Photos from the image-classification dataset "IMAGES" in the GitHub repository raj-k20/Calorie_Estimator. Its 4 classes are: bacon beef cheddar, chicken club, chicken fillet crispy, classic italian toasted sub.

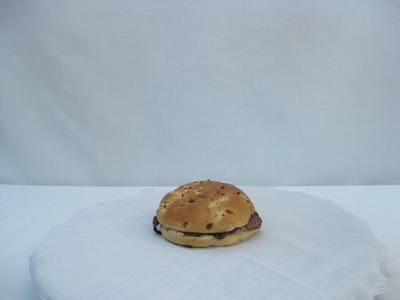
Label: bacon beef cheddar

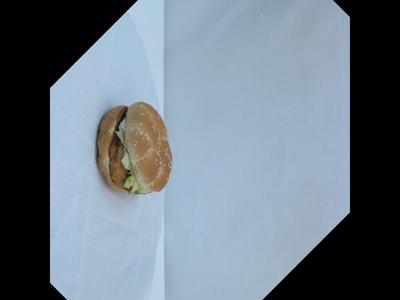
Label: chicken fillet crispy

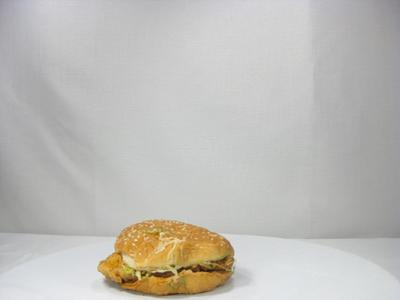
Label: chicken fillet crispy

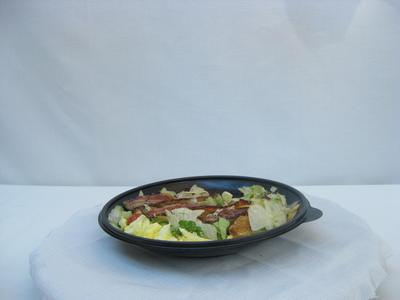
Label: chicken club

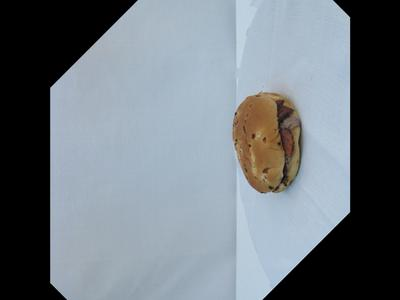
Label: bacon beef cheddar

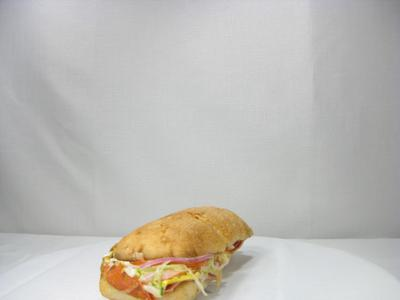
Label: classic italian toasted sub
